Run: headless pygame with SDL's dummy video driver; simulated clock (each Clock.tick advances the game by its frame time, no real sleeping); random seed 0; keys injected as events and as key.get_pressed() state; no mouse input.
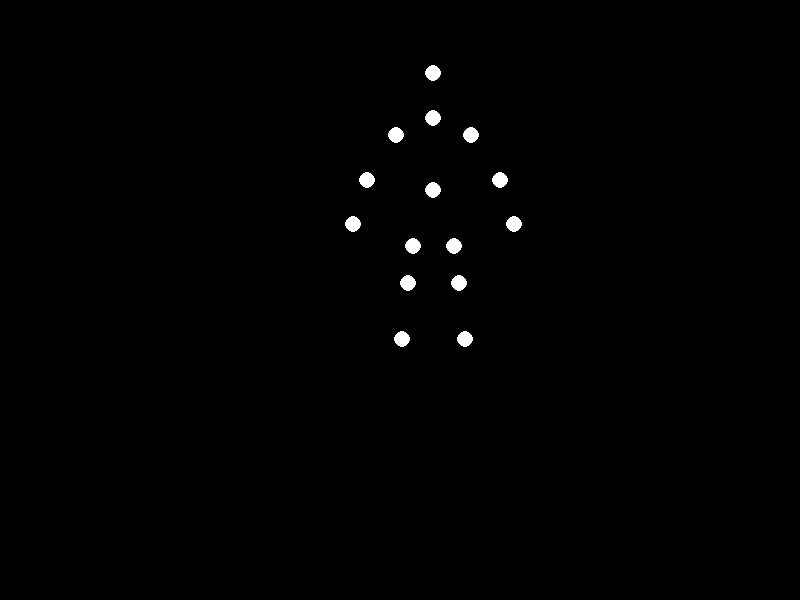
Frame 1 of 4 · flips 1–60 · no input
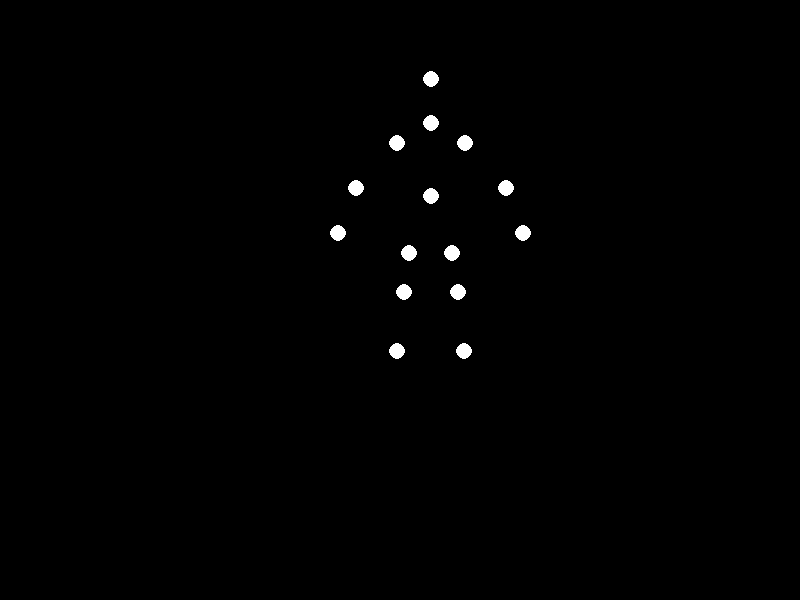
Frame 2 of 4 · flips 61–180 · tapped SPACE, RETURN · held RIGHT (→), D
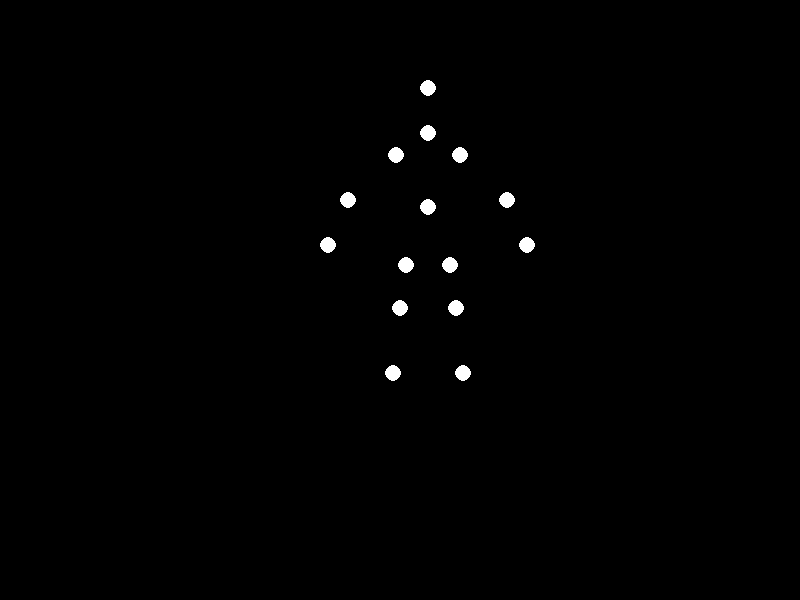
Frame 3 of 4 · flips 181–300 · held DOWN (↓), S
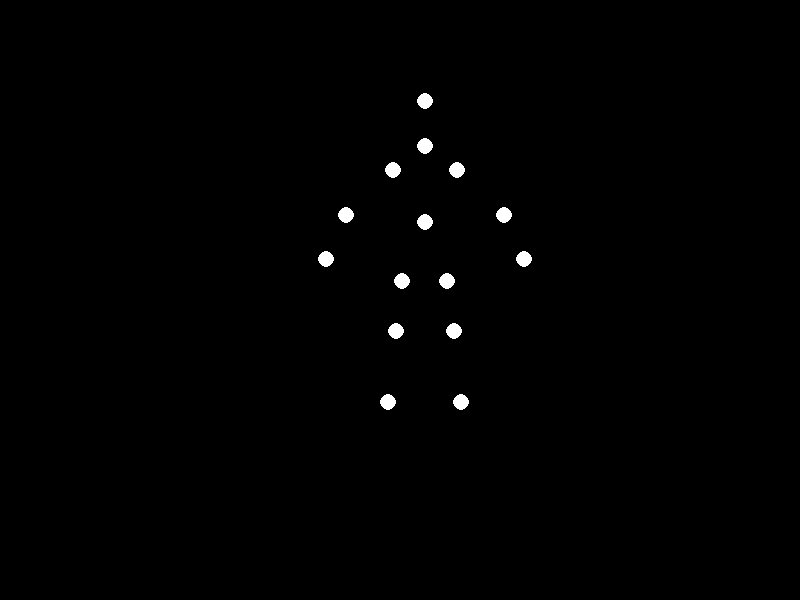
Frame 4 of 4 · flips 301–420 · held LEFT (←), A, UP (↑), W

The pygame program that drew these frames:


import pygame
import math
import sys

# Initialize Pygame
pygame.init()

# Constants
SCREEN_WIDTH = 800
SCREEN_HEIGHT = 600
FPS = 60
BLACK = (0, 0, 0)
WHITE = (255, 255, 255)
POINT_RADIUS = 8

# Screen setup
screen = pygame.display.set_mode((SCREEN_WIDTH, SCREEN_HEIGHT))
pygame.display.set_caption("Biological Motion - Heavy Man Jumping Forward")
clock = pygame.time.Clock()

class PointLight:
    def __init__(self, name, x, y):
        self.name = name
        self.base_x = x
        self.base_y = y
        self.x = x
        self.y = y

# Define the 15 point-light positions for a human figure (front view)
# Based on typical biological motion capture points
points = [
    PointLight("head", 400, 150),
    PointLight("neck", 400, 200),
    PointLight("left_shoulder", 360, 220),
    PointLight("right_shoulder", 440, 220),
    PointLight("left_elbow", 340, 260),
    PointLight("right_elbow", 460, 260),
    PointLight("left_wrist", 330, 300),
    PointLight("right_wrist", 470, 300),
    PointLight("torso", 400, 280),
    PointLight("left_hip", 380, 340),
    PointLight("right_hip", 420, 340),
    PointLight("left_knee", 375, 420),
    PointLight("right_knee", 425, 420),
    PointLight("left_ankle", 370, 500),
    PointLight("right_ankle", 430, 500)
]

def animate_jumping_forward(time, point):
    # Jump cycle parameters
    jump_duration = 2.0  # seconds for complete jump cycle
    progress = (time % jump_duration) / jump_duration
    
    # Heavy man characteristics - slower, more deliberate movement
    weight_factor = 1.2
    horizontal_speed = 60 * weight_factor
    vertical_amplitude = 80 / weight_factor
    
    # Phase calculations
    if progress < 0.3:  # Preparation phase
        phase = progress / 0.3
        crouch_factor = math.sin(phase * math.pi) * 0.3
    elif progress < 0.7:  # Jump phase
        phase = (progress - 0.3) / 0.4
        crouch_factor = -math.sin(phase * math.pi) * 0.8
    else:  # Landing phase
        phase = (progress - 0.7) / 0.3
        crouch_factor = math.sin(phase * math.pi) * 0.4
    
    # Base position adjustments
    forward_offset = progress * horizontal_speed
    
    # Point-specific animations
    if point.name == "head":
        x = point.base_x + forward_offset
        y = point.base_y + crouch_factor * 15 + math.sin(progress * 2 * math.pi) * 5
        
    elif point.name == "neck":
        x = point.base_x + forward_offset
        y = point.base_y + crouch_factor * 20
        
    elif "shoulder" in point.name:
        side = -1 if "left" in point.name else 1
        x = point.base_x + forward_offset + side * math.sin(progress * 4 * math.pi) * 8
        y = point.base_y + crouch_factor * 25 + math.sin(progress * 2 * math.pi) * 8
        
    elif "elbow" in point.name:
        side = -1 if "left" in point.name else 1
        arm_swing = math.sin(progress * 4 * math.pi + math.pi) * 20
        x = point.base_x + forward_offset + side * arm_swing
        y = point.base_y + crouch_factor * 20 + math.sin(progress * 2 * math.pi) * 12
        
    elif "wrist" in point.name:
        side = -1 if "left" in point.name else 1
        arm_swing = math.sin(progress * 4 * math.pi + math.pi) * 30
        x = point.base_x + forward_offset + side * arm_swing
        y = point.base_y + crouch_factor * 15 + math.sin(progress * 2 * math.pi) * 15
        
    elif point.name == "torso":
        x = point.base_x + forward_offset
        y = point.base_y + crouch_factor * 30
        
    elif "hip" in point.name:
        side = -1 if "left" in point.name else 1
        x = point.base_x + forward_offset + side * math.sin(progress * 2 * math.pi) * 3
        y = point.base_y + crouch_factor * 35
        
    elif "knee" in point.name:
        side = -1 if "left" in point.name else 1
        knee_lift = 0
        if 0.2 < progress < 0.8:  # During jump
            knee_lift = math.sin((progress - 0.2) / 0.6 * math.pi) * 40
        x = point.base_x + forward_offset + side * math.sin(progress * 2 * math.pi) * 5
        y = point.base_y + crouch_factor * 40 - knee_lift
        
    elif "ankle" in point.name:
        side = -1 if "left" in point.name else 1
        foot_lift = 0
        if 0.25 < progress < 0.75:  # During jump
            foot_lift = math.sin((progress - 0.25) / 0.5 * math.pi) * 60
        x = point.base_x + forward_offset + side * math.sin(progress * 2 * math.pi) * 8
        y = point.base_y + crouch_factor * 45 - foot_lift
    
    else:
        x = point.base_x + forward_offset
        y = point.base_y + crouch_factor * 25
    
    # Apply overall vertical movement (jump trajectory)
    if 0.2 < progress < 0.8:
        jump_height = math.sin((progress - 0.2) / 0.6 * math.pi) * vertical_amplitude
        y -= jump_height
    
    return x, y

# Main animation loop
running = True
start_time = pygame.time.get_ticks()

while running:
    for event in pygame.event.get():
        if event.type == pygame.QUIT:
            running = False
        elif event.type == pygame.KEYDOWN:
            if event.key == pygame.K_ESCAPE:
                running = False
    
    # Calculate time
    current_time = (pygame.time.get_ticks() - start_time) / 1000.0
    
    # Clear screen
    screen.fill(BLACK)
    
    # Update and draw points
    for point in points:
        x, y = animate_jumping_forward(current_time, point)
        
        # Keep points on screen (wrap around)
        if x > SCREEN_WIDTH + 50:
            point.base_x = -100
            start_time = pygame.time.get_ticks()  # Reset animation
        
        # Draw point
        pygame.draw.circle(screen, WHITE, (int(x), int(y)), POINT_RADIUS)
    
    # Update display
    pygame.display.flip()
    clock.tick(FPS)

pygame.quit()
sys.exit()
